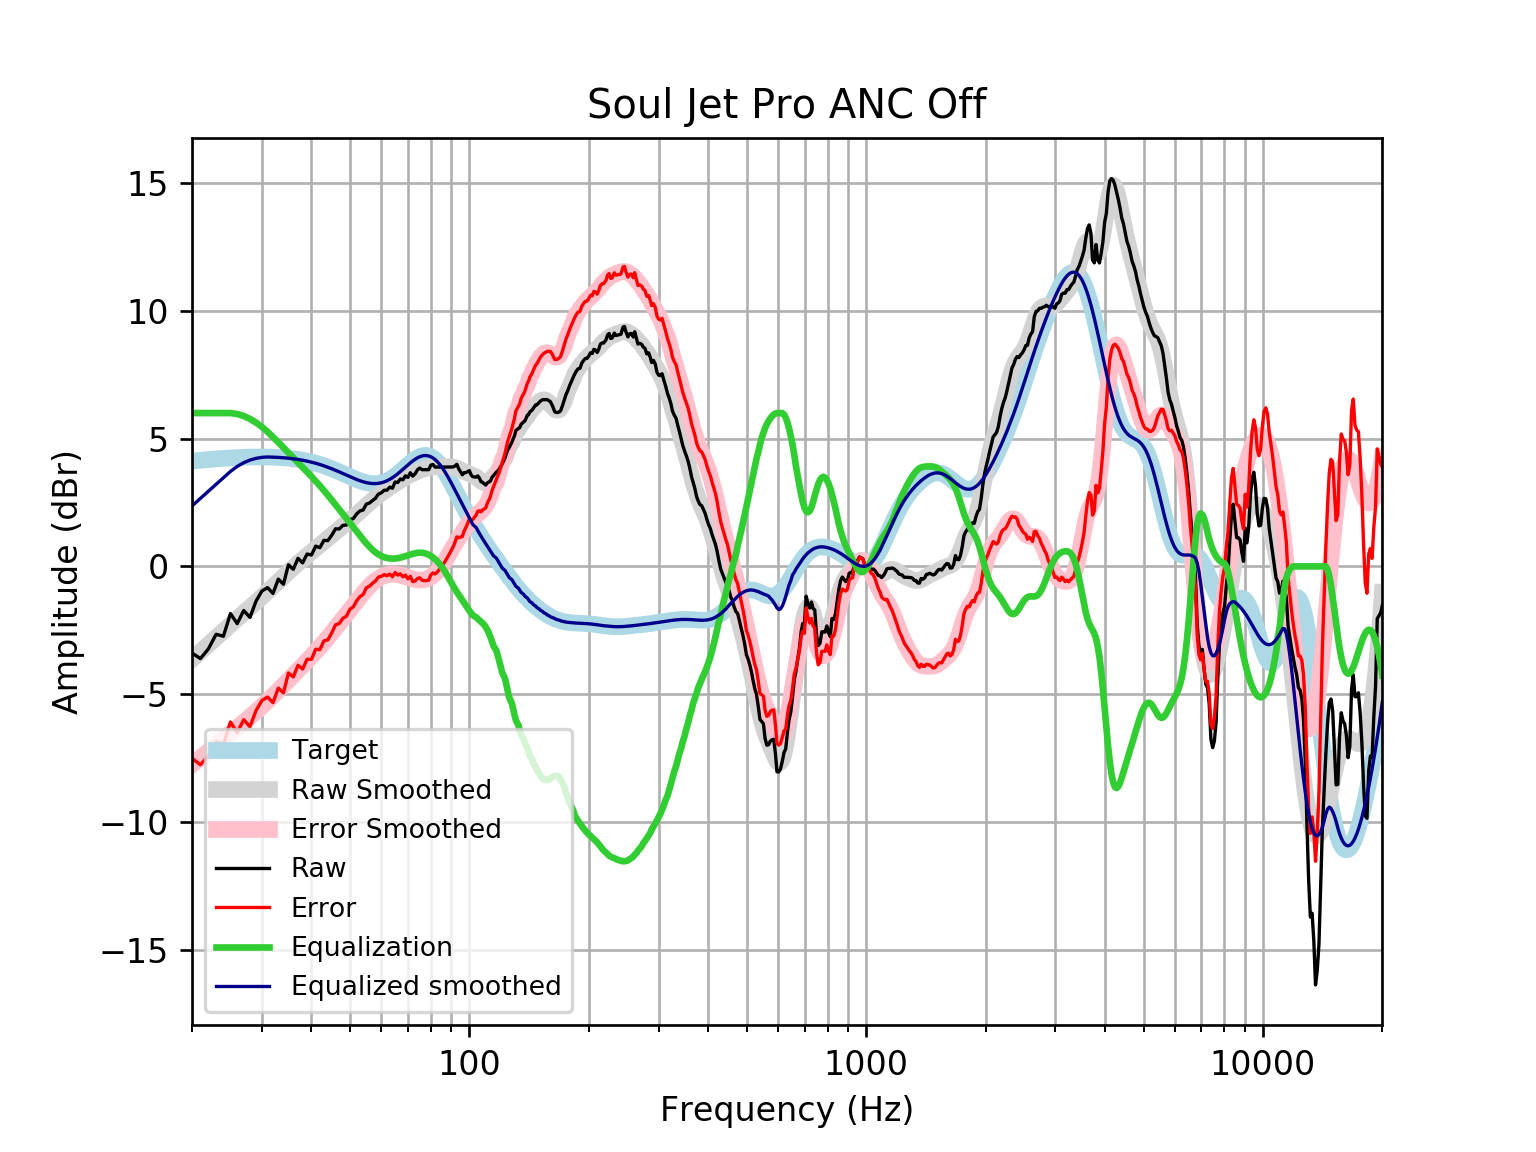

The table this chart was drawn from, first rows:
frequency, raw, error, smoothed, error_smoothed, equalization, equalized_raw, equalized_smoothed, target
20, -3.387, -7.508, -3.634, -7.755, 6, 2.613, 2.366, 4.121
21, -3.608, -7.76, -3.34, -7.492, 6.0, 2.392, 2.66, 4.152
22, -3.227, -7.407, -3.058, -7.239, 6, 2.773, 2.942, 4.18
23, -2.657, -6.863, -2.788, -6.993, 6.0, 3.343, 3.212, 4.205
24, -2.732, -6.959, -2.529, -6.756, 6, 3.268, 3.471, 4.227
25, -1.845, -6.089, -2.284, -6.529, 6, 4.155, 3.716, 4.245
26, -2.239, -6.499, -2.051, -6.31, 5.962, 3.723, 3.911, 4.259
27, -1.727, -5.997, -1.827, -6.097, 5.884, 4.157, 4.057, 4.271
28, -1.994, -6.273, -1.611, -5.889, 5.77, 3.776, 4.16, 4.278
29, -1.359, -5.642, -1.4, -5.683, 5.628, 4.268, 4.228, 4.283
30, -0.9651, -5.249, -1.193, -5.477, 5.46, 4.495, 4.267, 4.284
31, -0.8308, -5.112, -0.9885, -5.27, 5.27, 4.439, 4.281, 4.281
32, -1.057, -5.332, -0.7876, -5.063, 5.063, 4.006, 4.275, 4.275
33, -0.4976, -4.763, -0.5909, -4.856, 4.856, 4.358, 4.265, 4.265
34, -0.6983, -4.949, -0.4003, -4.651, 4.651, 3.953, 4.251, 4.251
35, 0.06368, -4.17, -0.2174, -4.451, 4.451, 4.514, 4.233, 4.233
36, -0.1138, -4.325, -0.04367, -4.255, 4.255, 4.141, 4.211, 4.211
37, 0.3163, -3.869, 0.1202, -4.065, 4.065, 4.381, 4.185, 4.185
38, 0.1385, -4.016, 0.2746, -3.879, 3.879, 4.018, 4.154, 4.155
39, 0.4838, -3.636, 0.4209, -3.698, 3.698, 4.182, 4.119, 4.12
40, 0.4454, -3.635, 0.5612, -3.518, 3.518, 3.964, 4.079, 4.08
41, 0.794, -3.243, 0.6974, -3.338, 3.338, 4.132, 4.035, 4.037
42, 0.732, -3.257, 0.8313, -3.156, 3.156, 3.888, 3.987, 3.989
43, 1.019, -2.918, 0.9636, -2.972, 2.972, 3.991, 3.935, 3.937
44, 1.009, -2.872, 1.094, -2.786, 2.786, 3.795, 3.88, 3.881
45, 1.22, -2.603, 1.222, -2.599, 2.599, 3.819, 3.821, 3.823
46, 1.471, -2.291, 1.347, -2.414, 2.414, 3.885, 3.76, 3.762
47, 1.464, -2.235, 1.467, -2.231, 2.231, 3.695, 3.698, 3.7
48, 1.606, -2.031, 1.584, -2.051, 2.051, 3.656, 3.635, 3.636
49, 1.621, -1.952, 1.698, -1.874, 1.874, 3.495, 3.572, 3.574
50, 1.835, -1.677, 1.811, -1.7, 1.7, 3.535, 3.512, 3.512
51, 1.871, -1.583, 1.924, -1.53, 1.53, 3.401, 3.454, 3.454
52, 2.055, -1.345, 2.037, -1.363, 1.363, 3.418, 3.4, 3.4
53, 2.17, -1.181, 2.151, -1.201, 1.201, 3.372, 3.352, 3.351
54, 2.21, -1.099, 2.265, -1.047, 1.047, 3.257, 3.311, 3.31
55, 2.437, -0.8392, 2.377, -0.9014, 0.9014, 3.339, 3.279, 3.276
56, 2.477, -0.7751, 2.486, -0.7691, 0.7691, 3.247, 3.255, 3.253
57, 2.578, -0.661, 2.59, -0.652, 0.652, 3.23, 3.242, 3.239
58, 2.665, -0.572, 2.688, -0.5521, 0.5521, 3.217, 3.24, 3.237
59, 2.829, -0.4168, 2.78, -0.4704, 0.4704, 3.3, 3.25, 3.246
60, 2.88, -0.388, 2.865, -0.4067, 0.4067, 3.287, 3.272, 3.268
61, 2.98, -0.3208, 2.945, -0.3601, 0.3601, 3.34, 3.305, 3.301
62, 2.98, -0.3658, 3.022, -0.3289, 0.3289, 3.309, 3.35, 3.346
63, 3.101, -0.301, 3.095, -0.3112, 0.3112, 3.412, 3.406, 3.402
64, 3.061, -0.4068, 3.166, -0.3054, 0.3054, 3.366, 3.471, 3.468
65, 3.302, -0.2393, 3.235, -0.3098, 0.3098, 3.612, 3.545, 3.542
66, 3.282, -0.3401, 3.302, -0.3228, 0.3228, 3.605, 3.625, 3.622
67, 3.42, -0.2871, 3.366, -0.3433, 0.3433, 3.764, 3.709, 3.707
68, 3.388, -0.4072, 3.427, -0.3694, 0.3694, 3.758, 3.796, 3.796
69, 3.544, -0.3403, 3.484, -0.3995, 0.3995, 3.943, 3.884, 3.884
70, 3.483, -0.4871, 3.538, -0.4314, 0.4314, 3.915, 3.97, 3.97
71, 3.664, -0.3883, 3.588, -0.4627, 0.4627, 4.127, 4.051, 4.053
72, 3.533, -0.5951, 3.635, -0.491, 0.491, 4.024, 4.126, 4.128
73, 3.625, -0.57, 3.678, -0.514, 0.514, 4.139, 4.192, 4.195
74, 3.777, -0.474, 3.718, -0.5297, 0.5297, 4.307, 4.248, 4.251
75, 3.849, -0.4464, 3.755, -0.5364, 0.5364, 4.385, 4.291, 4.295
76, 3.785, -0.5405, 3.788, -0.5328, 0.5328, 4.318, 4.321, 4.325
77, 3.785, -0.5558, 3.818, -0.518, 0.518, 4.303, 4.336, 4.341
78, 3.785, -0.5555, 3.844, -0.4919, 0.4919, 4.277, 4.336, 4.34
79, 3.785, -0.5392, 3.865, -0.4546, 0.4546, 4.239, 4.32, 4.324
... 553 more rows
